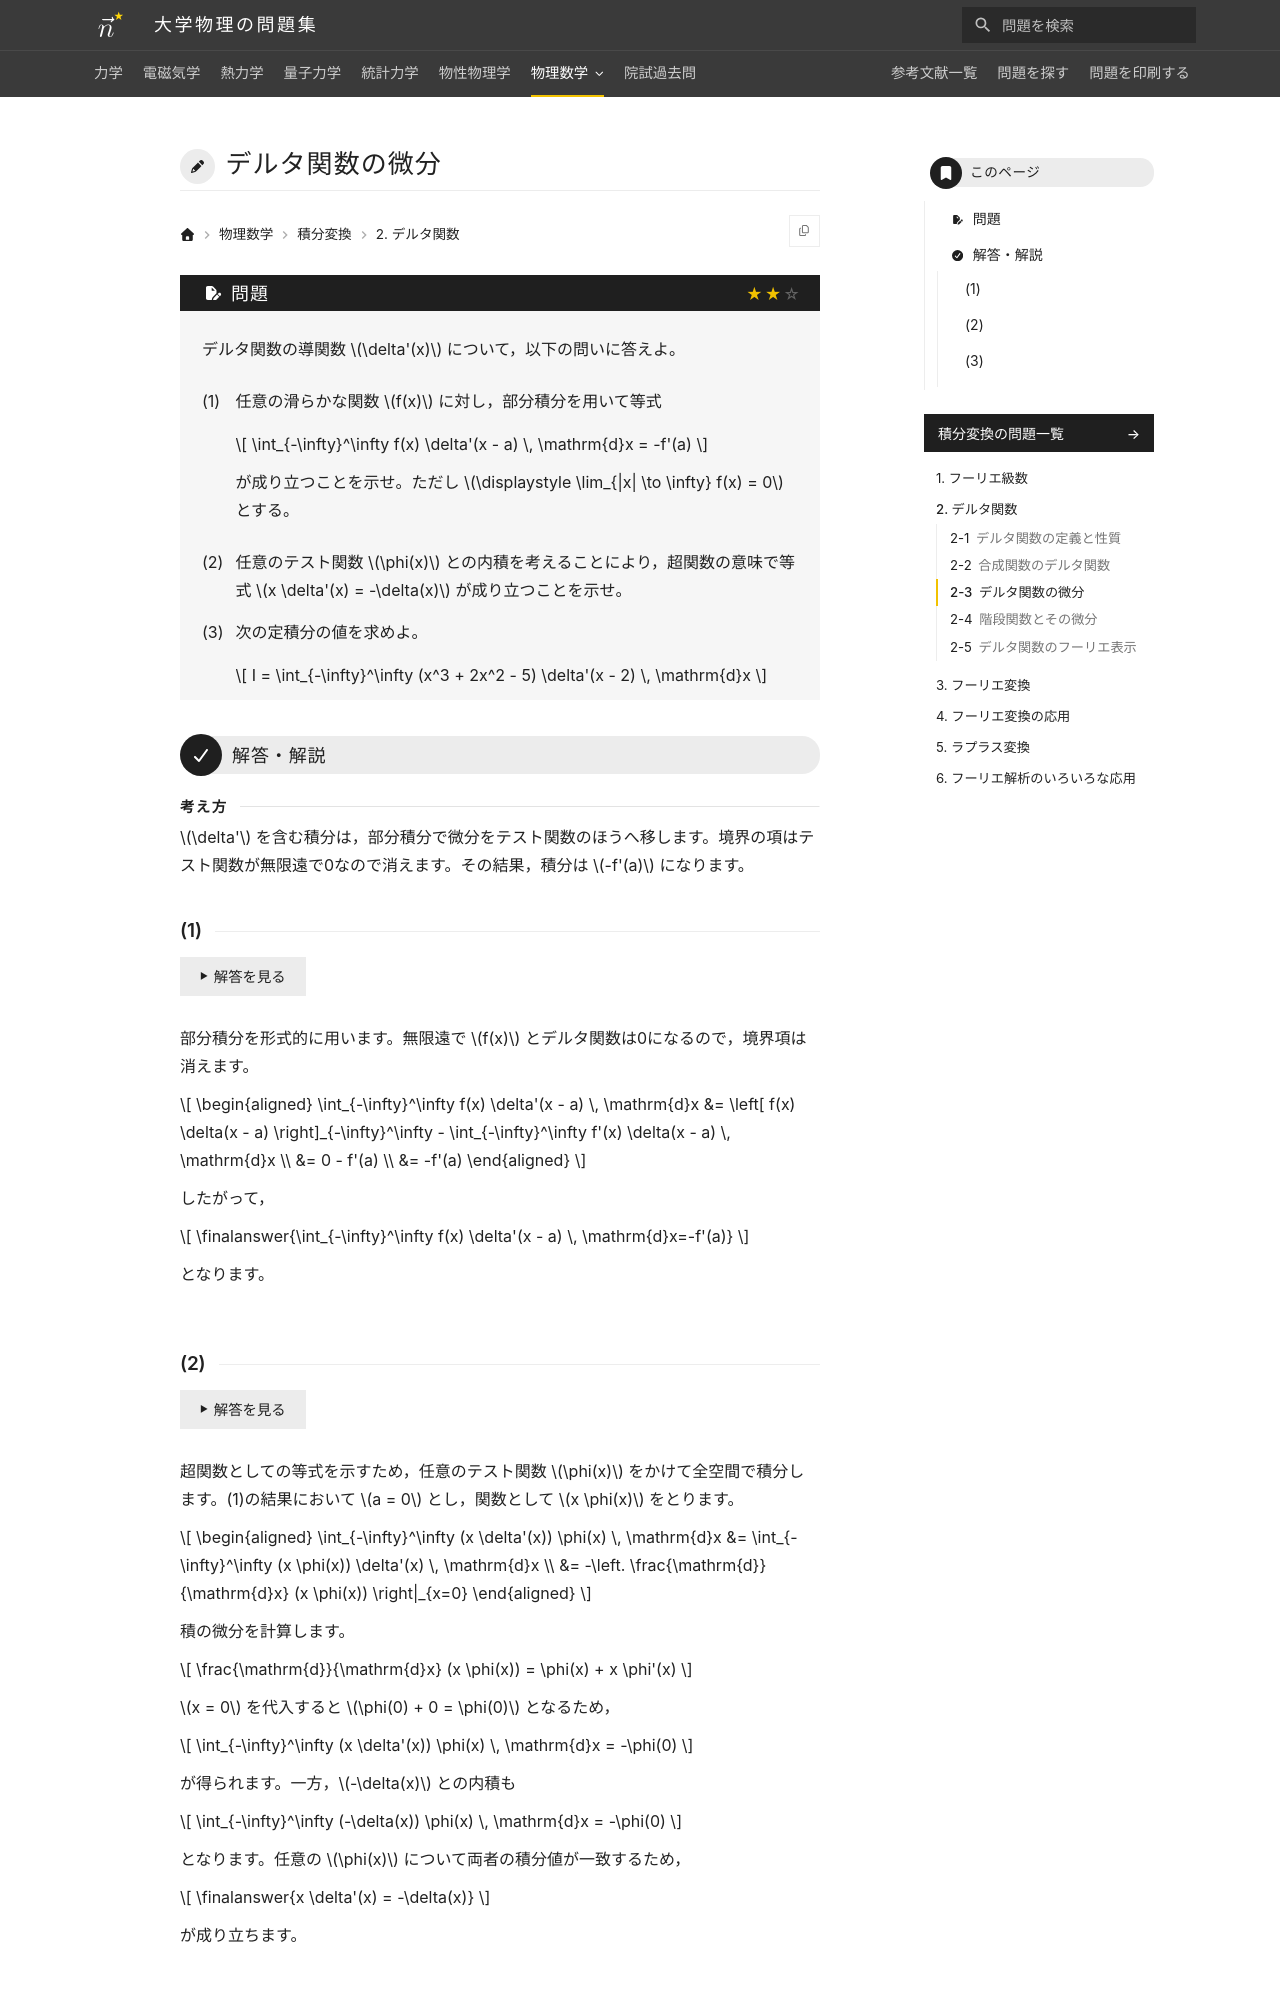

repository: Nanana-2/physics-site · page: 10integral_transforms/02/02_030/index.html · generator: mkdocs

---
tags:
  - 標準
---

# デルタ関数の微分

## 問題
デルタ関数の導関数 $\delta'(x)$ について，以下の問いに答えよ。

(1) 任意の滑らかな関数 $f(x)$ に対し，部分積分を用いて等式

$$
\int_{-\infty}^\infty f(x) \delta'(x - a) \, \mathrm{d}x = -f'(a)
$$

が成り立つことを示せ。ただし $\lim_{|x| \to \infty} f(x) = 0$ とする。

(2) 任意のテスト関数 $\phi(x)$ との内積を考えることにより，超関数の意味で等式 $x \delta'(x) = -\delta(x)$ が成り立つことを示せ。

(3) 次の定積分の値を求めよ。

$$
I = \int_{-\infty}^\infty (x^3 + 2x^2 - 5) \delta'(x - 2) \, \mathrm{d}x
$$

---

## 解答・解説

### (1)
部分積分法を形式的に適用します。無限遠で $f(x)$ およびデルタ関数は 0 に収束するため，境界項は消滅します。

$$
\begin{aligned}
\int_{-\infty}^\infty f(x) \delta'(x - a) \, \mathrm{d}x &= \left[ f(x) \delta(x - a) \right]_{-\infty}^\infty - \int_{-\infty}^\infty f'(x) \delta(x - a) \, \mathrm{d}x \\
&= 0 - f'(a) \\
&= \finalanswer{-f'(a)}
\end{aligned}
$$

となり，等式が示されます。
